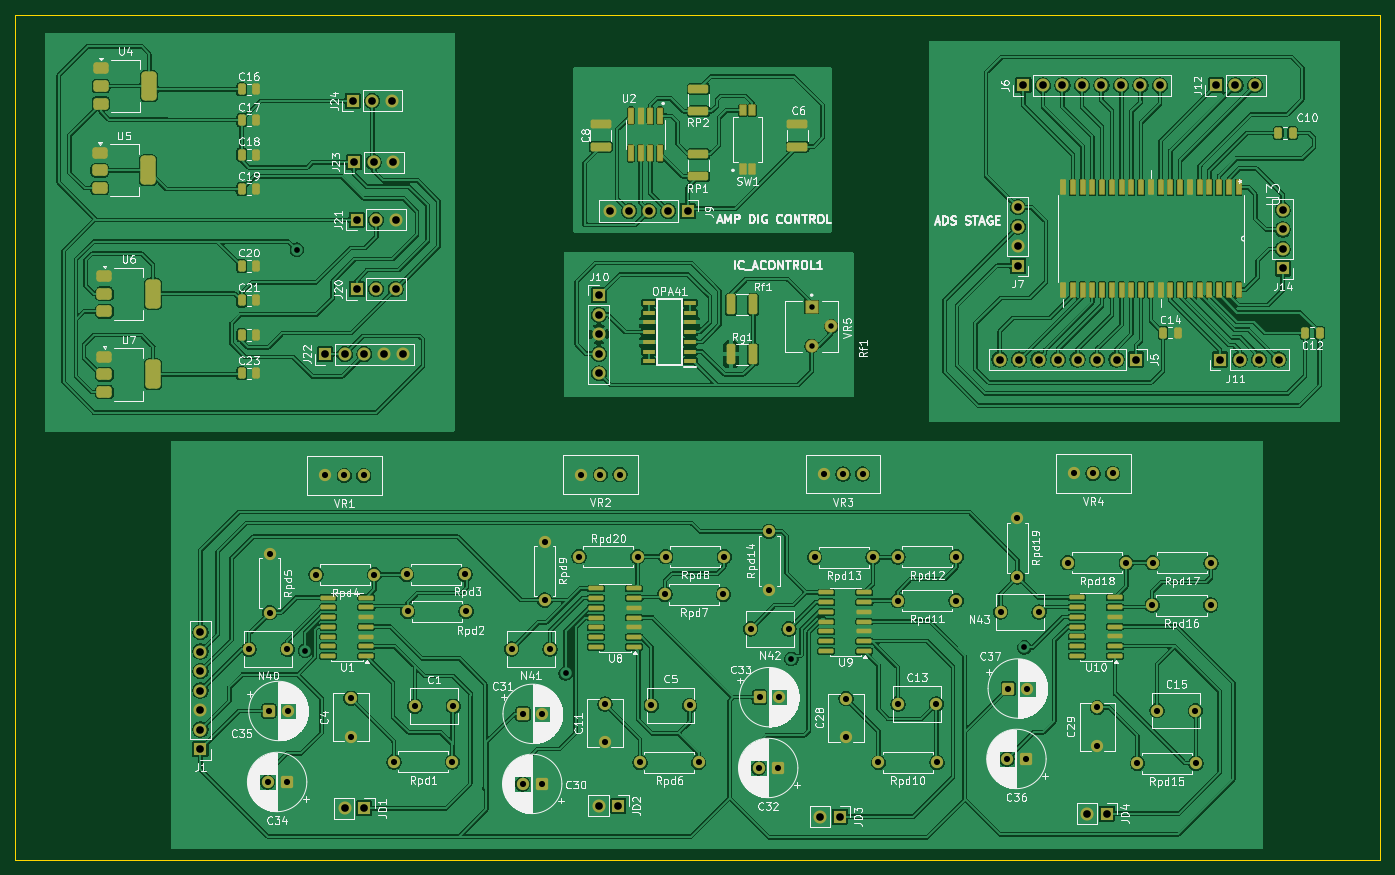
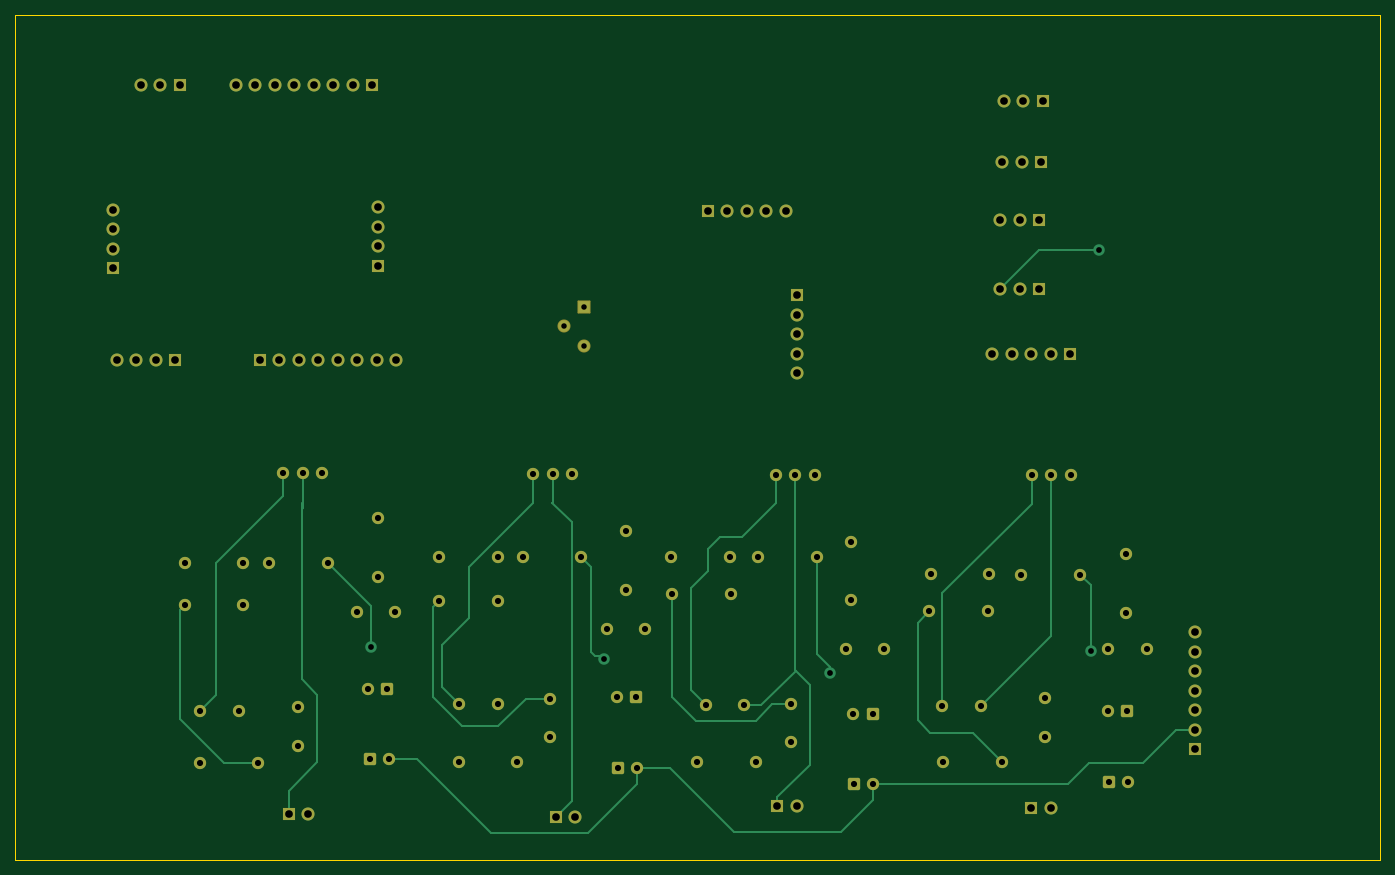
Circuit board: 11 layer files. Board 177.8 x 110.0 mm.
- bottom_copper: Merge_stage_PCB-B_Cu.gbr (18895 bytes)
- bottom_mask: Merge_stage_PCB-B_Mask.gbr (7128 bytes)
- paste: Merge_stage_PCB-B_Paste.gbr (460 bytes)
- bottom_silk: Merge_stage_PCB-B_Silkscreen.gbr (461 bytes)
- outline: Merge_stage_PCB-Edge_Cuts.gbr (614 bytes)
- top_copper: Merge_stage_PCB-F_Cu.gbr (531330 bytes)
- top_mask: Merge_stage_PCB-F_Mask.gbr (13521 bytes)
- paste: Merge_stage_PCB-F_Paste.gbr (7199 bytes)
- top_silk: Merge_stage_PCB-F_Silkscreen.gbr (257907 bytes)
- drill: Merge_stage_PCB-NPTH.drl (264 bytes)
- drill: Merge_stage_PCB-PTH.drl (3291 bytes)

=== bottom_copper: Merge_stage_PCB-B_Cu.gbr (18895 bytes, source omitted) ===
=== bottom_mask: Merge_stage_PCB-B_Mask.gbr (7128 bytes, source omitted) ===
=== paste: Merge_stage_PCB-B_Paste.gbr ===
%TF.GenerationSoftware,KiCad,Pcbnew,10.0.1*%
%TF.CreationDate,2026-08-18T09:46:24-05:00*%
%TF.ProjectId,Merge_stage_PCB,4d657267-655f-4737-9461-67655f504342,rev?*%
%TF.SameCoordinates,Original*%
%TF.FileFunction,Paste,Bot*%
%TF.FilePolarity,Positive*%
%FSLAX46Y46*%
G04 Gerber Fmt 4.6, Leading zero omitted, Abs format (unit mm)*
G04 Created by KiCad (PCBNEW 10.0.1) date 2026-08-18 09:46:24*
%MOMM*%
%LPD*%
G01*
G04 APERTURE LIST*
G04 APERTURE END LIST*
M02*

=== bottom_silk: Merge_stage_PCB-B_Silkscreen.gbr ===
%TF.GenerationSoftware,KiCad,Pcbnew,10.0.1*%
%TF.CreationDate,2026-08-18T09:46:24-05:00*%
%TF.ProjectId,Merge_stage_PCB,4d657267-655f-4737-9461-67655f504342,rev?*%
%TF.SameCoordinates,Original*%
%TF.FileFunction,Legend,Bot*%
%TF.FilePolarity,Positive*%
%FSLAX46Y46*%
G04 Gerber Fmt 4.6, Leading zero omitted, Abs format (unit mm)*
G04 Created by KiCad (PCBNEW 10.0.1) date 2026-08-18 09:46:24*
%MOMM*%
%LPD*%
G01*
G04 APERTURE LIST*
G04 APERTURE END LIST*
M02*

=== outline: Merge_stage_PCB-Edge_Cuts.gbr ===
%TF.GenerationSoftware,KiCad,Pcbnew,10.0.1*%
%TF.CreationDate,2026-08-18T09:46:24-05:00*%
%TF.ProjectId,Merge_stage_PCB,4d657267-655f-4737-9461-67655f504342,rev?*%
%TF.SameCoordinates,Original*%
%TF.FileFunction,Profile,NP*%
%FSLAX46Y46*%
G04 Gerber Fmt 4.6, Leading zero omitted, Abs format (unit mm)*
G04 Created by KiCad (PCBNEW 10.0.1) date 2026-08-18 09:46:24*
%MOMM*%
%LPD*%
G01*
G04 APERTURE LIST*
%TA.AperFunction,Profile*%
%ADD10C,0.050000*%
%TD*%
G04 APERTURE END LIST*
D10*
X31550000Y-31839600D02*
X209325000Y-31839600D01*
X209325000Y-141850000D01*
X31550000Y-141850000D01*
X31550000Y-31839600D01*
M02*

=== top_copper: Merge_stage_PCB-F_Cu.gbr (531330 bytes, source omitted) ===
=== top_mask: Merge_stage_PCB-F_Mask.gbr (13521 bytes, source omitted) ===
=== paste: Merge_stage_PCB-F_Paste.gbr (7199 bytes, source omitted) ===
=== top_silk: Merge_stage_PCB-F_Silkscreen.gbr (257907 bytes, source omitted) ===
=== drill: Merge_stage_PCB-NPTH.drl ===
M48
; DRILL file KiCad 10.0.1 date 2026-08-18T09:47:55
; FORMAT={-:-/ absolute / metric / decimal}
; #@! TF.CreationDate,2026-08-18T09:47:55-05:00
; #@! TF.GenerationSoftware,Kicad,Pcbnew,10.0.1
; #@! TF.FileFunction,NonPlated,1,2,NPTH
FMAT,2
METRIC
%
G90
G05
M30

=== drill: Merge_stage_PCB-PTH.drl ===
M48
; DRILL file KiCad 10.0.1 date 2026-08-18T09:47:55
; FORMAT={-:-/ absolute / metric / decimal}
; #@! TF.CreationDate,2026-08-18T09:47:55-05:00
; #@! TF.GenerationSoftware,Kicad,Pcbnew,10.0.1
; #@! TF.FileFunction,Plated,1,2,PTH
FMAT,2
METRIC
; #@! TA.AperFunction,Plated,PTH,ComponentDrill
T1C0.714
; #@! TA.AperFunction,Plated,PTH,ViaDrill
T2C0.750
; #@! TA.AperFunction,Plated,PTH,ComponentDrill
T3C0.800
; #@! TA.AperFunction,Plated,PTH,ComponentDrill
T4C1.000
%
G90
G05
T1
X135.266Y-69.835
X135.266Y-74.915
X137.806Y-72.375
T2
X68.2Y-62.4
X69.275Y-114.6
X103.225Y-117.59
X132.6Y-115.7
X162.95Y-114.175
T3
X61.975Y-114.43
X64.386Y-131.725
X64.564Y-122.475
X64.675Y-102.04
X64.675Y-109.66
X66.886Y-131.725
X66.975Y-114.43
X67.064Y-122.475
X70.69Y-104.7
X71.835Y-91.8
X74.375Y-91.8
X75.225Y-120.81
X75.225Y-125.81
X76.915Y-91.8
X78.31Y-104.7
X80.855Y-129.1
X82.49Y-104.675
X82.64Y-109.5
X83.575Y-121.855
X88.475Y-129.1
X88.575Y-121.855
X90.11Y-104.675
X90.26Y-109.5
X96.175Y-114.415
X97.611Y-131.975
X97.675Y-122.85
X100.111Y-131.975
X100.175Y-122.85
X100.475Y-100.415
X100.475Y-108.035
X101.175Y-114.415
X104.965Y-102.375
X105.21Y-91.68
X107.75Y-91.68
X108.35Y-121.565
X108.35Y-126.565
X110.29Y-91.68
X112.585Y-102.375
X112.915Y-129.175
X114.375Y-121.74
X116.14Y-107.275
X116.265Y-102.375
X119.375Y-121.74
X120.535Y-129.175
X123.76Y-107.275
X123.885Y-102.375
X127.3Y-111.78
X128.35Y-129.9
X128.489Y-120.675
X129.725Y-99.09
X129.725Y-106.71
X130.85Y-129.9
X130.989Y-120.675
X132.3Y-111.78
X135.64Y-102.45
X136.81Y-91.605
X139.35Y-91.605
X139.75Y-120.855
X139.75Y-125.855
X141.89Y-91.605
X143.26Y-102.45
X143.965Y-129.175
X146.465Y-108.1
X146.49Y-102.4
X146.5Y-121.555
X151.5Y-121.555
X151.585Y-129.175
X154.085Y-108.1
X154.11Y-102.4
X159.875Y-109.575
X160.686Y-128.725
X160.864Y-119.55
X162.075Y-97.39
X162.075Y-105.01
X163.186Y-128.725
X163.364Y-119.55
X164.875Y-109.575
X168.615Y-103.175
X169.385Y-91.53
X171.925Y-91.53
X172.475Y-122.02
X172.475Y-127.02
X174.465Y-91.53
X176.235Y-103.175
X177.69Y-129.275
X179.615Y-108.675
X179.665Y-103.175
X180.25Y-122.425
X185.25Y-122.425
X185.31Y-129.275
X187.235Y-108.675
X187.285Y-103.175
T4
X55.65Y-112.195
X55.65Y-114.735
X55.65Y-117.275
X55.65Y-119.815
X55.65Y-122.355
X55.65Y-124.895
X55.65Y-127.435
X71.91Y-76.0
X74.435Y-135.16
X74.45Y-76.0
X75.49Y-43.0
X75.67Y-51.0
X75.99Y-58.5
X75.99Y-67.5
X76.975Y-135.16
X76.99Y-76.0
X78.03Y-43.0
X78.21Y-51.0
X78.53Y-58.5
X78.53Y-67.5
X79.53Y-76.0
X80.57Y-43.0
X80.75Y-51.0
X81.07Y-58.5
X81.07Y-67.5
X82.07Y-76.0
X107.535Y-134.825
X107.55Y-68.325
X107.55Y-70.865
X107.55Y-73.405
X107.55Y-75.945
X107.55Y-78.485
X108.964Y-57.357
X110.075Y-134.825
X111.504Y-57.357
X114.044Y-57.357
X116.584Y-57.357
X119.124Y-57.357
X136.385Y-136.23
X138.925Y-136.23
X159.735Y-76.695
X162.125Y-56.855
X162.125Y-59.395
X162.125Y-61.935
X162.125Y-64.475
X162.275Y-76.695
X162.851Y-40.98
X164.815Y-76.695
X165.391Y-40.98
X167.355Y-76.695
X167.931Y-40.98
X169.895Y-76.695
X170.471Y-40.98
X171.16Y-135.845
X172.435Y-76.695
X173.011Y-40.98
X173.7Y-135.845
X174.975Y-76.695
X175.551Y-40.98
X177.515Y-76.695
X178.091Y-40.98
X180.631Y-40.98
X187.931Y-40.98
X188.475Y-76.695
X190.471Y-40.98
X191.015Y-76.695
X193.011Y-40.98
X193.555Y-76.695
X196.095Y-76.695
X196.625Y-57.215
X196.625Y-59.755
X196.625Y-62.295
X196.625Y-64.835
M30
